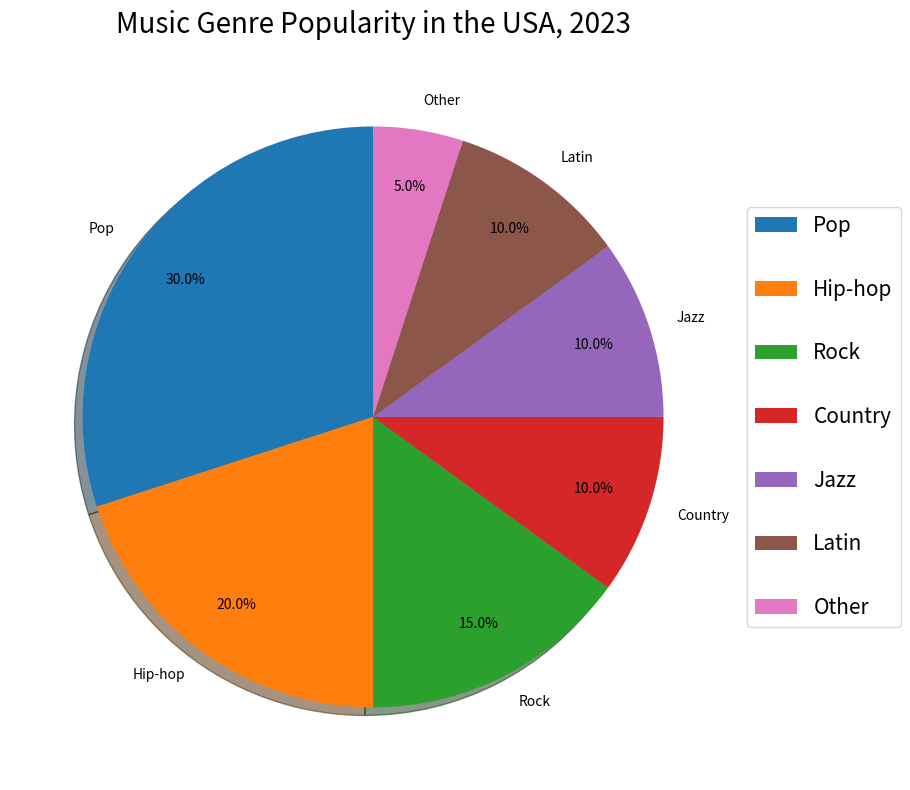

The script that saved this image: (Note: this script raises an exception after producing the figure.)

import matplotlib.pyplot as plt
import numpy as np

# Generate figure
fig = plt.figure(figsize=(8, 8))
ax = fig.add_subplot(111)

# Data
labels = ['Pop','Hip-hop','Rock','Country','Jazz','Latin','Other']
sizes = [30, 20, 15, 10, 10, 10, 5]

# Pie chart
plt.pie(sizes, labels=labels, autopct='%1.1f%%', shadow=True, startangle=90, pctdistance=0.8, labeldistance=1.1)

# Title
ax.set_title("Music Genre Popularity in the USA, 2023", fontsize=20, pad=15)

# Make sure labels are not overwritten and stacked on top of each other
plt.tight_layout()
ax.legend(loc='center left', bbox_to_anchor=(1.0, 0.5), fontsize=15, labelspacing=2)

# Save the figure
plt.savefig('pie chart/png/193.png', bbox_inches='tight')

# Clear the current image state
plt.clf()